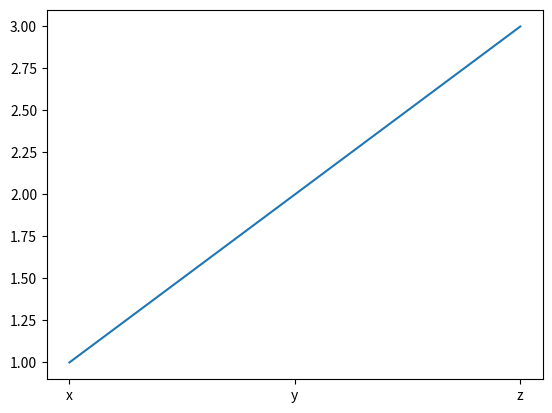

The script that saved this image:
import pandas as pd
import matplotlib.pyplot as plt

d = {'a': 1, 'b': 2, 'c': 3}
ser = pd.Series(data=d, index=['a', 'b', 'c'])
print(ser)

plt.plot(ser)
plt.show()

ser = pd.Series(data=d, index=['x', 'y', 'z'])
print(ser)
ser.plot()
plt.show()

r = [1, 2]
ser = pd.Series(r, copy=False)
ser.iloc[0] = 999
print(ser)